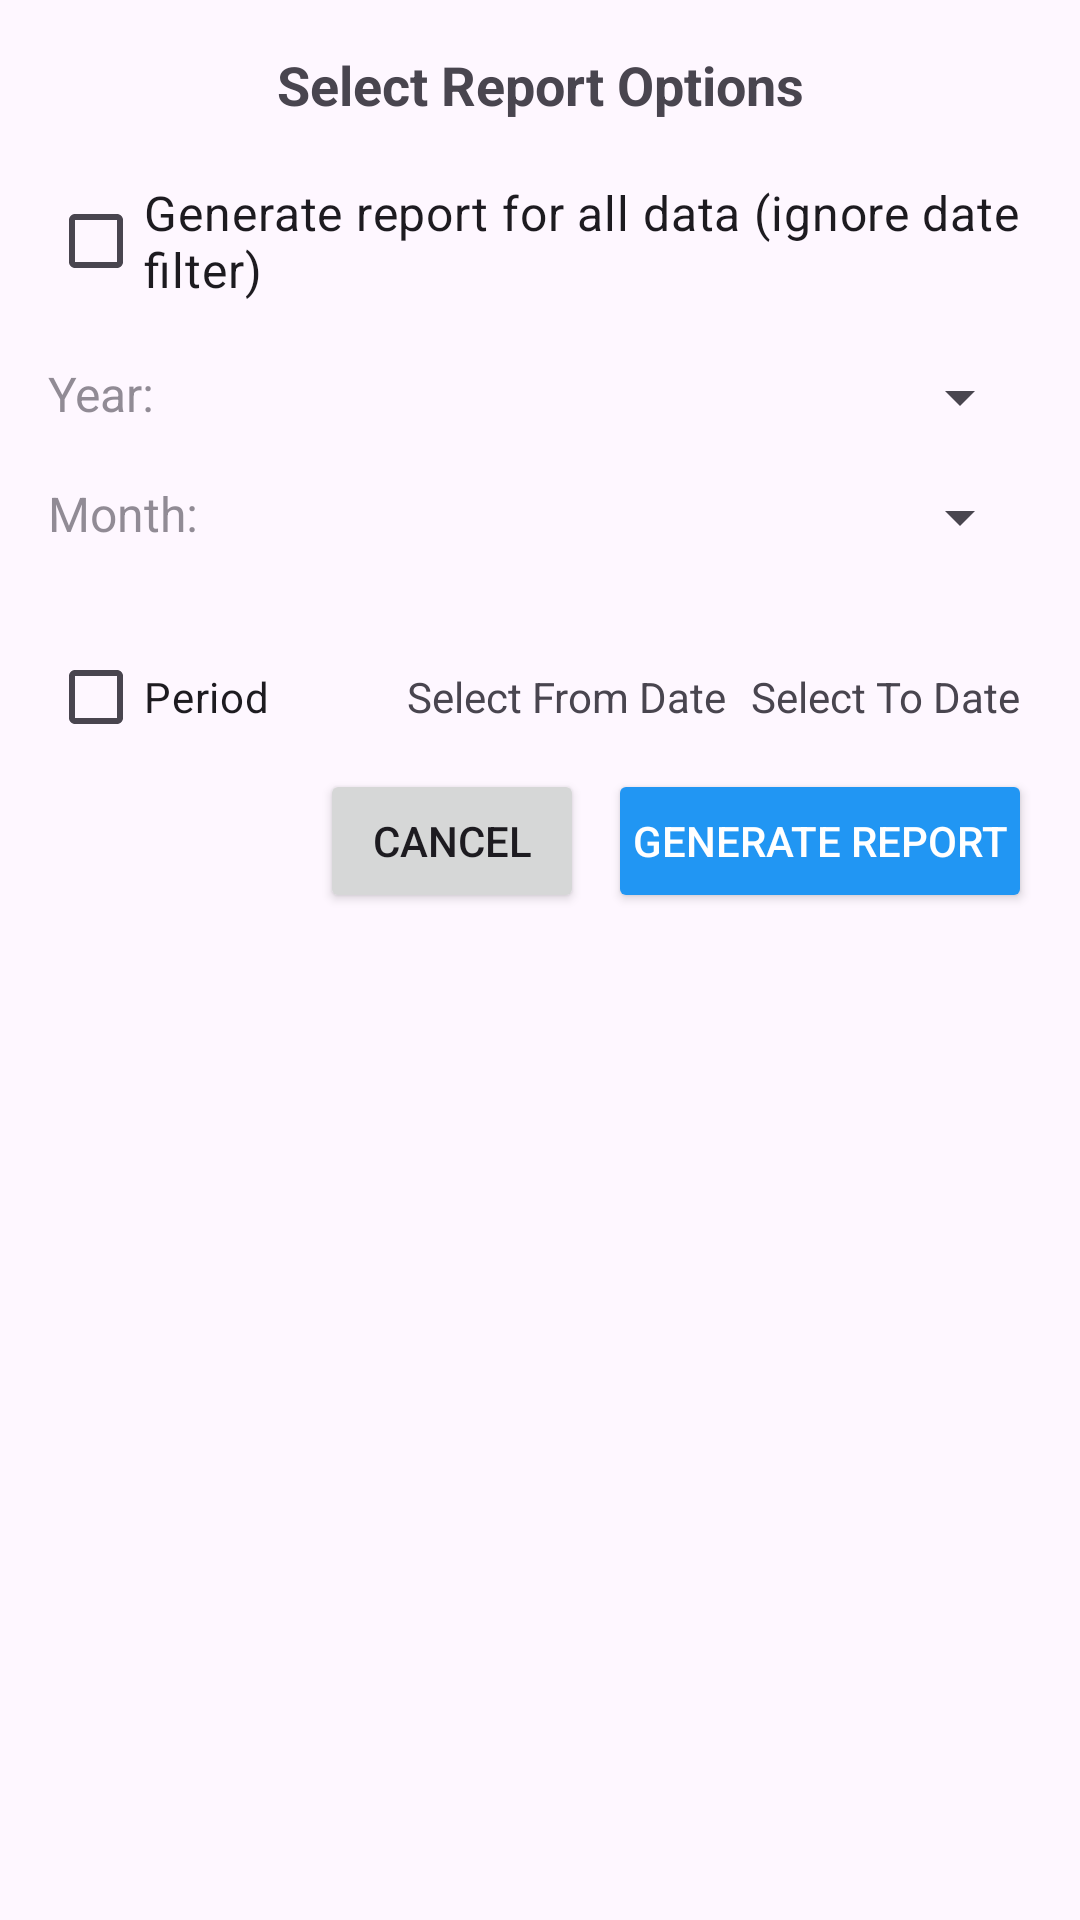

Reconstruct the res/layout file that produces this screen, plus the resources it refers to.
<!-- AndroidManifest.xml: application theme Theme.ExpenseUtility -->
<!-- res/layout/dialog_year_month_picker.xml -->
<?xml version="1.0" encoding="utf-8"?>
<LinearLayout xmlns:android="http://schemas.android.com/apk/res/android"
    android:layout_width="match_parent"
    android:layout_height="wrap_content"
    android:orientation="vertical"
    android:padding="16dp">

    <TextView
        android:layout_width="match_parent"
        android:layout_height="wrap_content"
        android:layout_marginBottom="16dp"
        android:gravity="center"
        android:text="Select Report Options"
        android:textSize="18sp"
        android:textStyle="bold" />

    
    <CheckBox
        android:id="@+id/cbAllData"
        android:layout_width="match_parent"
        android:layout_height="wrap_content"
        android:layout_marginBottom="16dp"
        android:text="Generate report for all data (ignore date filter)"
        android:textSize="16sp" />

    
    <LinearLayout
        android:id="@+id/layoutYear"
        android:layout_width="match_parent"
        android:layout_height="wrap_content"
        android:layout_marginBottom="16dp"
        android:alpha="0.6"
        android:enabled="false"
        android:orientation="horizontal">

        <TextView
            android:id="@+id/spinnerYearTV"
            android:layout_width="0dp"
            android:layout_height="wrap_content"
            android:layout_weight="1"
            android:gravity="center_vertical"
            android:text="Year:"
            android:textSize="16sp" />

        <Spinner
            android:id="@+id/spinnerYear"
            android:layout_width="0dp"
            android:layout_height="wrap_content"
            android:layout_weight="2" />
    </LinearLayout>

    
    <LinearLayout
        android:id="@+id/layoutMonth"
        android:layout_width="match_parent"
        android:layout_height="wrap_content"
        android:layout_marginBottom="24dp"
        android:alpha="0.6"
        android:enabled="false"
        android:orientation="horizontal">

        <TextView
            android:id="@+id/spinnerMonthTV"
            android:layout_width="0dp"
            android:layout_height="wrap_content"
            android:layout_weight="1"
            android:gravity="center_vertical"
            android:text="Month:"
            android:textSize="16sp" />

        <Spinner
            android:id="@+id/spinnerMonth"
            android:layout_width="0dp"
            android:layout_height="wrap_content"
            android:layout_weight="2" />
    </LinearLayout>


    <LinearLayout
        android:id="@+id/periodLayout"
        android:layout_width="match_parent"
        android:layout_height="wrap_content">

        <CheckBox
            android:id="@+id/periodCheckBox"
            android:layout_width="0dp"
            android:layout_height="wrap_content"
            android:layout_weight="1"
            android:text="Period" />

        <TextView
            android:id="@+id/selFromDateTV"
            android:layout_width="wrap_content"
            android:layout_height="wrap_content"
            android:layout_marginHorizontal="4dp"
            android:text="Select From Date" />

        <TextView
            android:id="@+id/selToDateTV"
            android:layout_width="wrap_content"
            android:layout_height="wrap_content"
            android:layout_marginHorizontal="4dp"
            android:text="Select To Date" />

    </LinearLayout>

    
    <LinearLayout
        android:layout_width="match_parent"
        android:layout_height="wrap_content"
        android:gravity="end"
        android:orientation="horizontal">

        <Button
            android:id="@+id/btnCancel"
            android:layout_width="wrap_content"
            android:layout_height="wrap_content"
            android:layout_marginEnd="8dp"
            android:padding="8dp"
            android:text="Cancel" />

        <Button
            android:id="@+id/btnConfirm"
            android:layout_width="wrap_content"
            android:layout_height="wrap_content"
            android:backgroundTint="#2196F3"
            android:padding="8dp"
            android:text="Generate Report"
            android:textColor="@android:color/white" />
    </LinearLayout>

</LinearLayout>
<!-- resources referenced by this layout -->
<resources>
  <style name="Theme.ExpenseUtility" parent="Base.Theme.ExpenseUtility" />
  <style name="Base.Theme.ExpenseUtility" parent="Theme.Material3.DayNight.NoActionBar">
          
          
  
          <item name="colorPrimary">@color/purple_500</item>
          <item name="colorPrimaryVariant">@color/purple_700</item>
          <item name="colorOnPrimary">@color/black</item>
          
          <item name="colorSecondary">@color/teal_200</item>
          <item name="colorSecondaryVariant">@color/teal_700</item>
          <item name="colorOnSecondary">@color/black</item>
          
          <item name="android:statusBarColor" tools:targetApi="l">?attr/colorPrimaryVariant</item>
  
  
      </style>
  <color name="purple_500">#EEB300</color>
  <color name="purple_700">#B37100</color>
  <color name="black">#FF000000</color>
  <color name="teal_200">#6FDA03</color>
  <color name="teal_700">#0E8701</color>
</resources>
